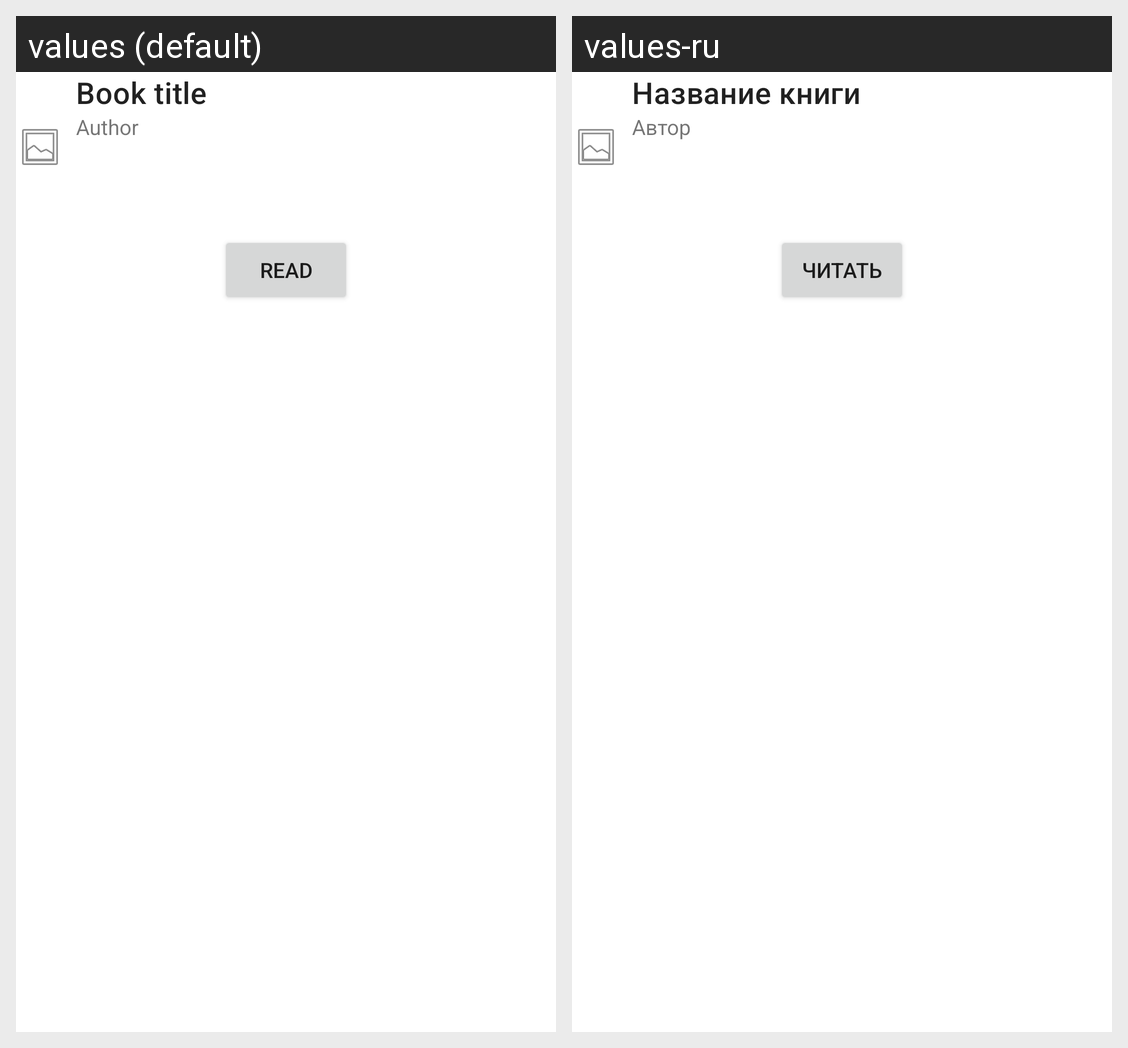

Strings drawn on this Android screen and how each of the app's shown locales translates them:
Android screen res/layout/fragment_current_book.xml rendered under 2 locales, left to right: values (default), values-ru. Device: Nexus 5 (rendered at 1080×1920; each locale shown at half size, 540×960, under a caption strip naming it); theme Theme.WyWReader.NoActionBar.
Strings drawn on this screen, with the default value and each locale's value (text and hints the layout hard-codes, and strings that could not be matched under every locale, appear in the picture but are not listed):

title
  values: Book title
  values-ru: Название книги

author
  values: Author
  values-ru: Автор

read_book
  values: Read
  values-ru: Читать
